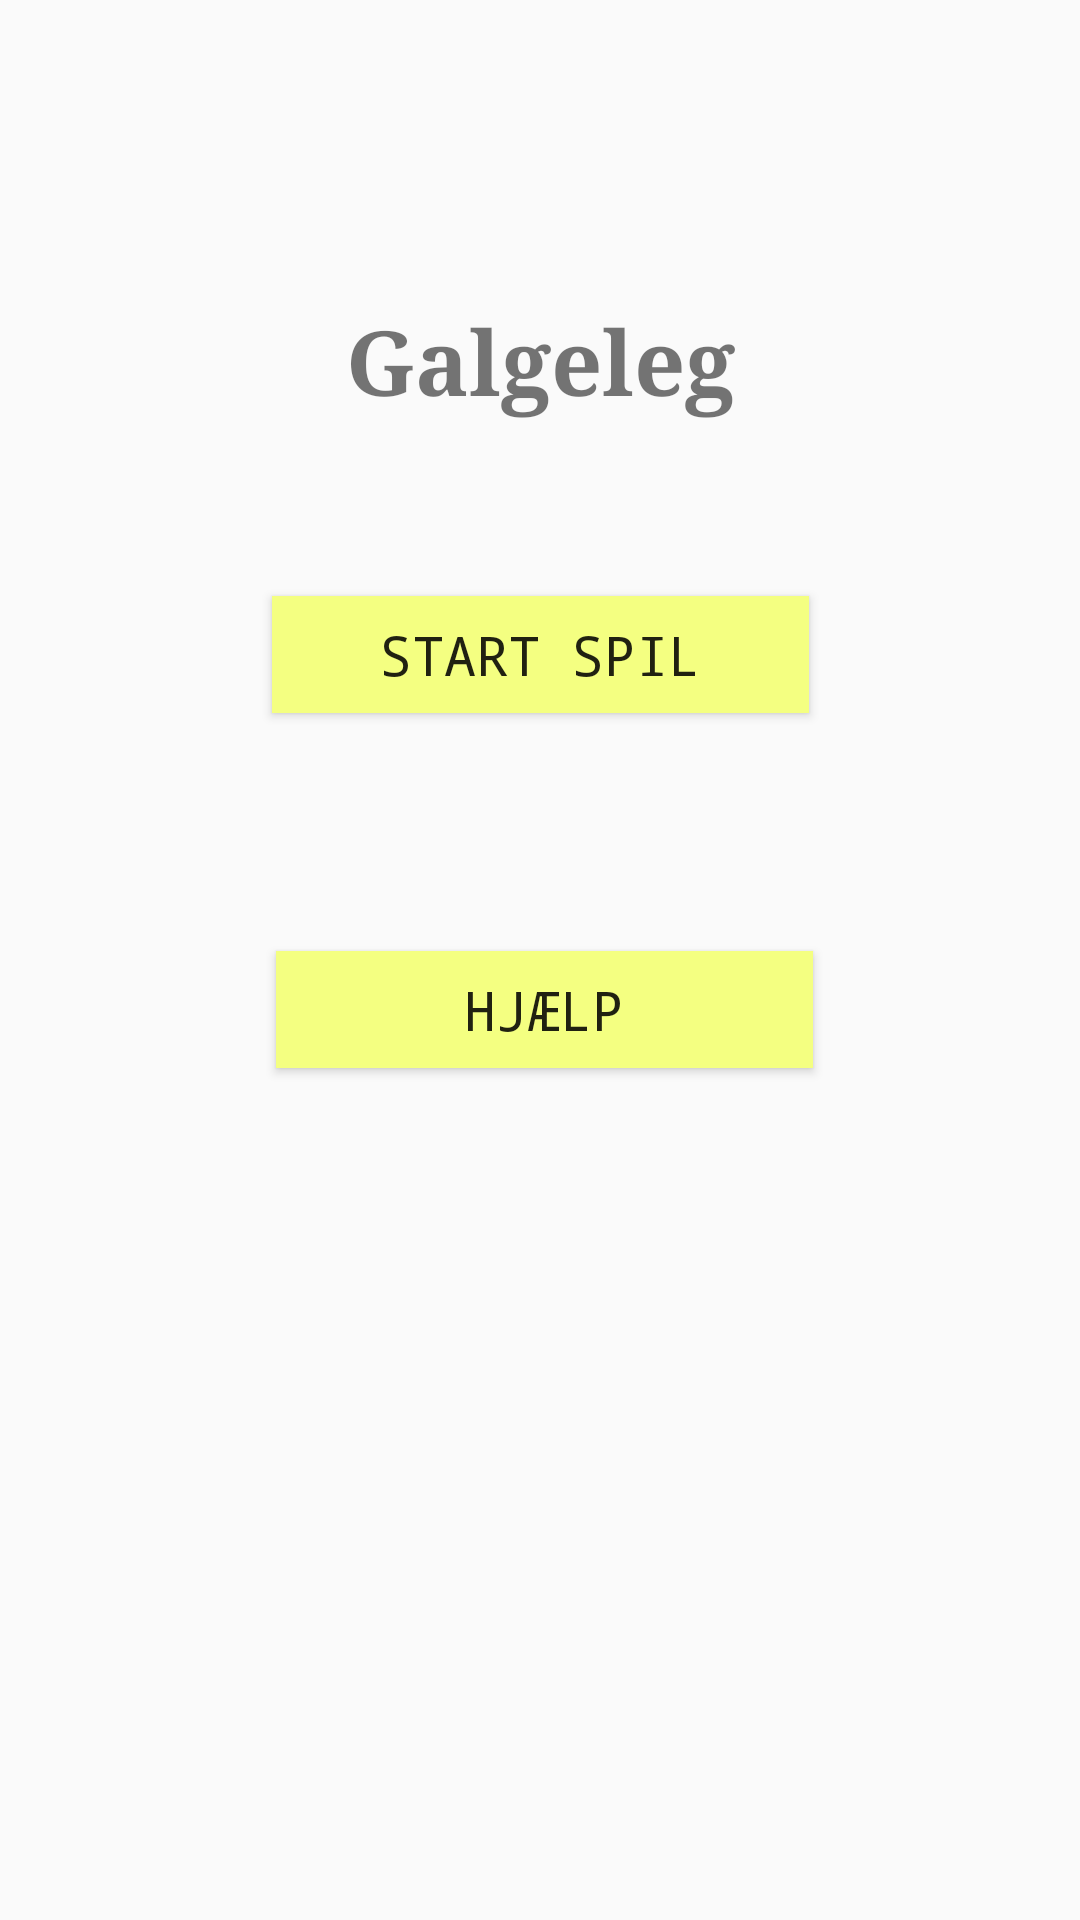

Produce the Android XML layout that renders to this screen, including the resource entries it uses.
<!-- AndroidManifest.xml: application theme AppTheme -->
<!-- res/layout/activity_main.xml -->
<?xml version="1.0" encoding="utf-8"?>
<android.support.constraint.ConstraintLayout xmlns:android="http://schemas.android.com/apk/res/android"
    xmlns:app="http://schemas.android.com/apk/res-auto"
    xmlns:tools="http://schemas.android.com/tools"
    android:layout_width="match_parent"
    android:layout_height="match_parent"
    tools:context="dk.dtu.jimmy.galgeleg.Menu_akt">

    <TextView
        android:layout_width="wrap_content"
        android:layout_height="wrap_content"
        android:layout_marginBottom="8dp"
        android:text="Galgeleg"
        android:textSize="30sp"
        android:textStyle="bold"
        android:typeface="serif"
        app:layout_constraintBottom_toBottomOf="parent"
        app:layout_constraintLeft_toLeftOf="parent"
        app:layout_constraintRight_toRightOf="parent"
        app:layout_constraintTop_toTopOf="parent"
        app:layout_constraintVertical_bias="0.169"
        android:id="@+id/textView" />

    <Button
        android:id="@+id/helpButton"
        android:layout_width="179dp"
        android:layout_height="39dp"
        android:layout_marginBottom="213dp"
        android:layout_marginLeft="8dp"
        android:layout_marginRight="8dp"
        android:layout_marginTop="8dp"
        android:background="@color/colorPrimary"
        android:backgroundTint="@color/colorAccent"
        android:elevation="0dp"
        android:text="Hjælp"
        android:textSize="18sp"
        android:typeface="monospace"
        app:layout_constraintBottom_toBottomOf="parent"
        app:layout_constraintHorizontal_bias="0.51"
        app:layout_constraintLeft_toLeftOf="parent"
        app:layout_constraintRight_toRightOf="parent"
        app:layout_constraintTop_toBottomOf="@+id/gameButton" />

    <Button
        android:id="@+id/gameButton"
        android:layout_width="179dp"
        android:layout_height="39dp"
        android:background="@color/colorPrimary"
        android:backgroundTint="@color/colorAccent"
        android:elevation="0dp"
        android:text="Start spil"
        android:textSize="18sp"
        android:typeface="monospace"
        android:layout_marginTop="58dp"
        app:layout_constraintTop_toBottomOf="@+id/textView"
        android:layout_marginLeft="8dp"
        app:layout_constraintLeft_toLeftOf="parent"
        android:layout_marginRight="8dp"
        app:layout_constraintRight_toRightOf="parent"
        app:layout_constraintHorizontal_bias="0.502" />

</android.support.constraint.ConstraintLayout>
<!-- resources referenced by this layout -->
<resources>
  <color name="colorAccent">#F4FF81</color>
  <color name="colorPrimary">#D4E157</color>
  <style name="AppTheme" parent="Theme.AppCompat.Light.DarkActionBar">
          
          <item name="colorPrimary">@color/colorPrimary</item>
          <item name="colorPrimaryDark">@color/colorPrimaryDark</item>
          <item name="colorAccent">@color/colorAccent</item>
      </style>
  <color name="colorPrimaryDark">#CDDC39</color>
</resources>
